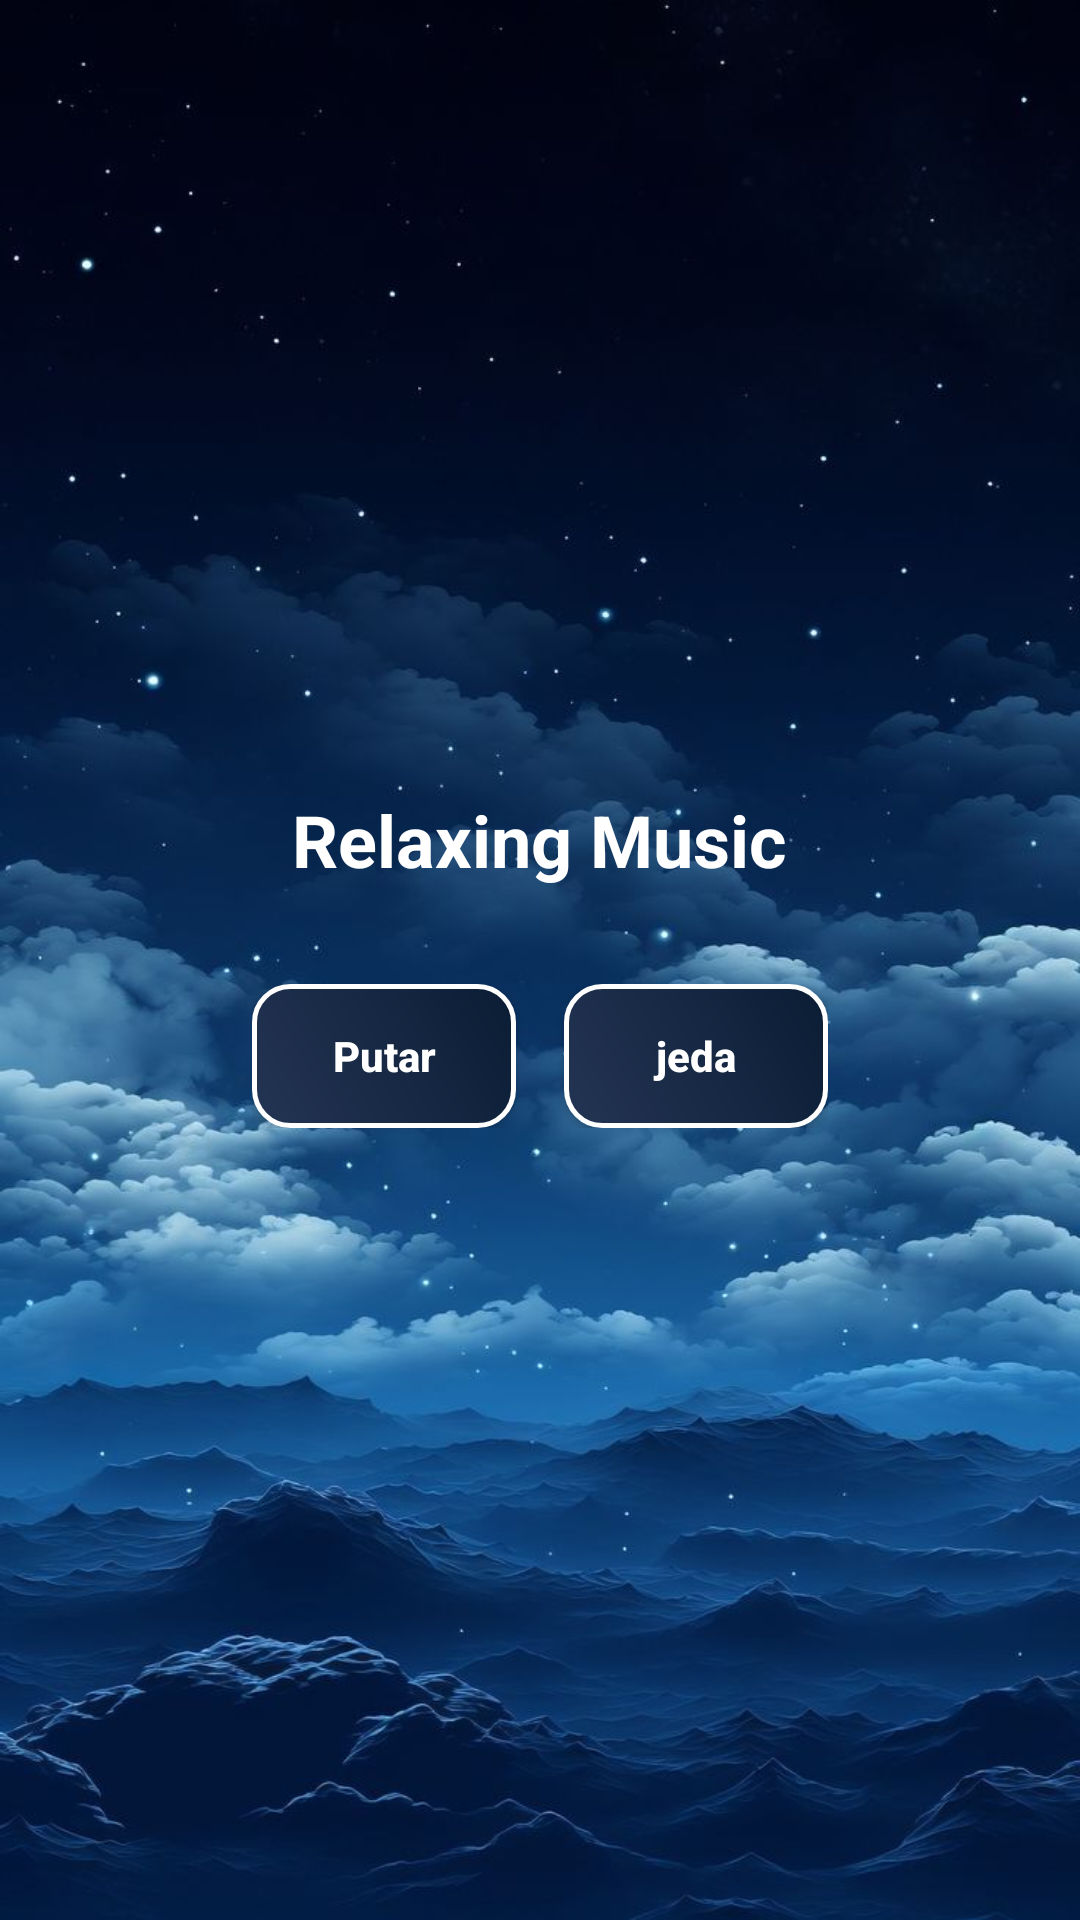

Write the Android layout XML for this screen, with the resource values it uses.
<!-- AndroidManifest.xml: application theme Theme.AppCompat.Light.NoActionBar -->
<!-- res/layout/activity_music.xml -->
<?xml version="1.0" encoding="utf-8"?>
<LinearLayout
    xmlns:android="http://schemas.android.com/apk/res/android"
    android:layout_width="match_parent"
    android:layout_height="match_parent"
    android:orientation="vertical"
    android:padding="16dp"
    android:gravity="center"
    android:background="@drawable/malam">

    <TextView
        android:id="@+id/tvMusicTitle"
        android:layout_width="wrap_content"
        android:layout_height="wrap_content"
        android:text="Relaxing Music"
        android:textSize="24sp"
        android:textColor="#FFFFFF"
        android:textStyle="bold"
        android:layout_marginBottom="16dp" />

    <LinearLayout
        android:layout_width="wrap_content"
        android:layout_height="wrap_content"
        android:orientation="horizontal"
        android:gravity="center"
        android:layout_marginTop="16dp">

        <Button
            android:id="@+id/btnPlay"
            android:layout_width="wrap_content"
            android:layout_height="wrap_content"
            android:background="@drawable/background_button"
            android:text="Putar"
            android:textAllCaps="false"
            android:textColor="#FFFFFF"
            android:textStyle="bold"
            android:layout_marginEnd="16dp" />

        <Button
            android:id="@+id/btnPause"
            android:layout_width="wrap_content"
            android:layout_height="wrap_content"
            android:background="@drawable/background_button"
            android:text="jeda"
            android:textAllCaps="false"
            android:textColor="#FFFFFF"
            android:textStyle="bold" />
    </LinearLayout>
</LinearLayout>
<!-- resources referenced by this layout -->
<resources>
  <!-- drawable background_button (drawable) -->
  <?xml version="1.0" encoding="utf-8"?>
  <shape xmlns:android="http://schemas.android.com/apk/res/android"
      android:shape="rectangle">
  
      <gradient
          android:angle="45"
          android:startColor="#243454"
      android:endColor="#0a1d34"
      android:type="linear" />
      <corners android:radius="12dp" />
      <stroke android:width="1.5dp" android:color="@color/white" />
  </shape>
  <!-- drawable malam: jpeg bitmap (drawable, 68379 bytes) -->
  <!-- not gathered from this repository: default colours our renderer supplied (Android Studio template values) -->
  <color name="white">#FFFFFFFF</color>
</resources>
